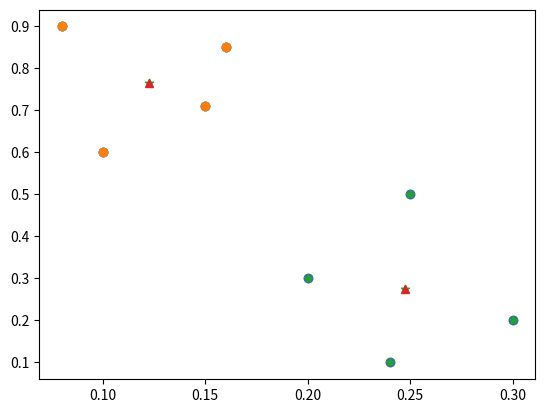

Here is the Python script that generated this plot:
# -*- coding: utf-8 -*-
"""KMeans.ipynb

Automatically generated by Colaboratory.

Original file is located at
    https://colab.research.google.com/<link-removed>
"""

# Commented out IPython magic to ensure Python compatibility.
import numpy as np
import matplotlib.pyplot as plt
import math
# %matplotlib inline

x=np.array([0.1,0.15,0.08,0.16,0.2,0.25,0.24,0.3])
y=np.array([0.6,0.71,0.9,0.85,0.3,0.5,0.1,0.2])

#data points mapped on XY axis
plt.plot(x,y,"o")
plt.show()

def eucledian_distance(x1,y1,x2,y2):
    return math.sqrt((x1-x2)**2+(y1-y2)**2)

def manhattan_distance(x1,y1,x2,y2):
    return math.fabs(x1-x2)+math.fabs(y1-y2)

def returnCluster(m1,m2,x_co,y_co):
    #if we use manhattan_distance then clusters are classified more correctly..
    distance1=manhattan_distance(m1[0],m1[1],x_co,y_co)
    
    distance2=manhattan_distance(m2[0],m2[1],x_co,y_co)
    
    if(distance1<distance2):
        return 1;
    else:
        return 2;

#initial centroids for cluster1 nd cluster 2
m1=[0.1,0.6]
m2=[0.3,0.2]
#difference and iteration is for controlling iteration
difference = math.inf
threshold=0.02
iteration=0;
while difference>threshold: #use any one condition #iteration one is easy
    print("Iteration ",iteration, " : m1=",m1, " m2=",m2)
    cluster1=[];
    cluster2=[];
    
    #step1 assign all points to nearest cluster
    for i in range(0,np.size(x)):
        clusterNumber=returnCluster(m1,m2,x[i],y[i])
        point=[x[i],y[i]]
        if clusterNumber==1:
            cluster1.append(point);
        else:
            cluster2.append(point)
        
    print("cluster 1", cluster1,"\nCLuster 2: ", cluster2)
    
    #step 2: Calculating new centriod for cluster1
    m1_old=m1;
    m1=[]
    m1=np.mean(cluster1, axis=0) #axis=0 means columnwise 
    
    #calculating centroid for cluster2
    m2_old=m2;
    m2=[];
    m2=np.mean(cluster2,axis=0)
    print("m1 = ",m1," m2=",m2)
    
    #adjusting diffrences of adjustment between m1 nd m1_old
    xAvg=0.0;
    yAvg=0.0;
    xAvg=math.fabs(m1[0]-m1_old[0])+math.fabs(m2[0]-m2_old[0])
    xAvg=xAvg/2;
    
    yAvg=math.fabs(m1[1]-m1_old[1])+math.fabs(m2[1]-m2_old[1])
    yAvg=yAvg/2;
    
    if(xAvg>yAvg):
        difference=xAvg;
    else:
        difference=yAvg;
        
    print("Difference  : ", difference)
    iteration+=1;
    print("")

#final Output
print("Cluster 1 centroid : m1 = ",m1)
print("CLuster 1 points: ", cluster1)
print("Cluster 2 centroid : m2 = ",m2)
print("CLuster 2 points: ", cluster2)

clust1=np.array(cluster1)
clust2=np.array(cluster2)

#cluster 1 points
plt.plot(clust1[:,0],clust1[:,1],"o")

#cluster2 points
plt.plot(clust2[:,0], clust2[:,1],"*")

#centroids
plt.plot([m1[0],m2[0]],[m1[1],m2[1]],"^")
plt.show()

#same code
plt.scatter(clust1[:,0],clust1[:,1])
plt.scatter(clust2[:,0],clust2[:,1])
plt.scatter([m1[0],m2[0]],[m1[1],m2[1]],marker="*")
plt.show()